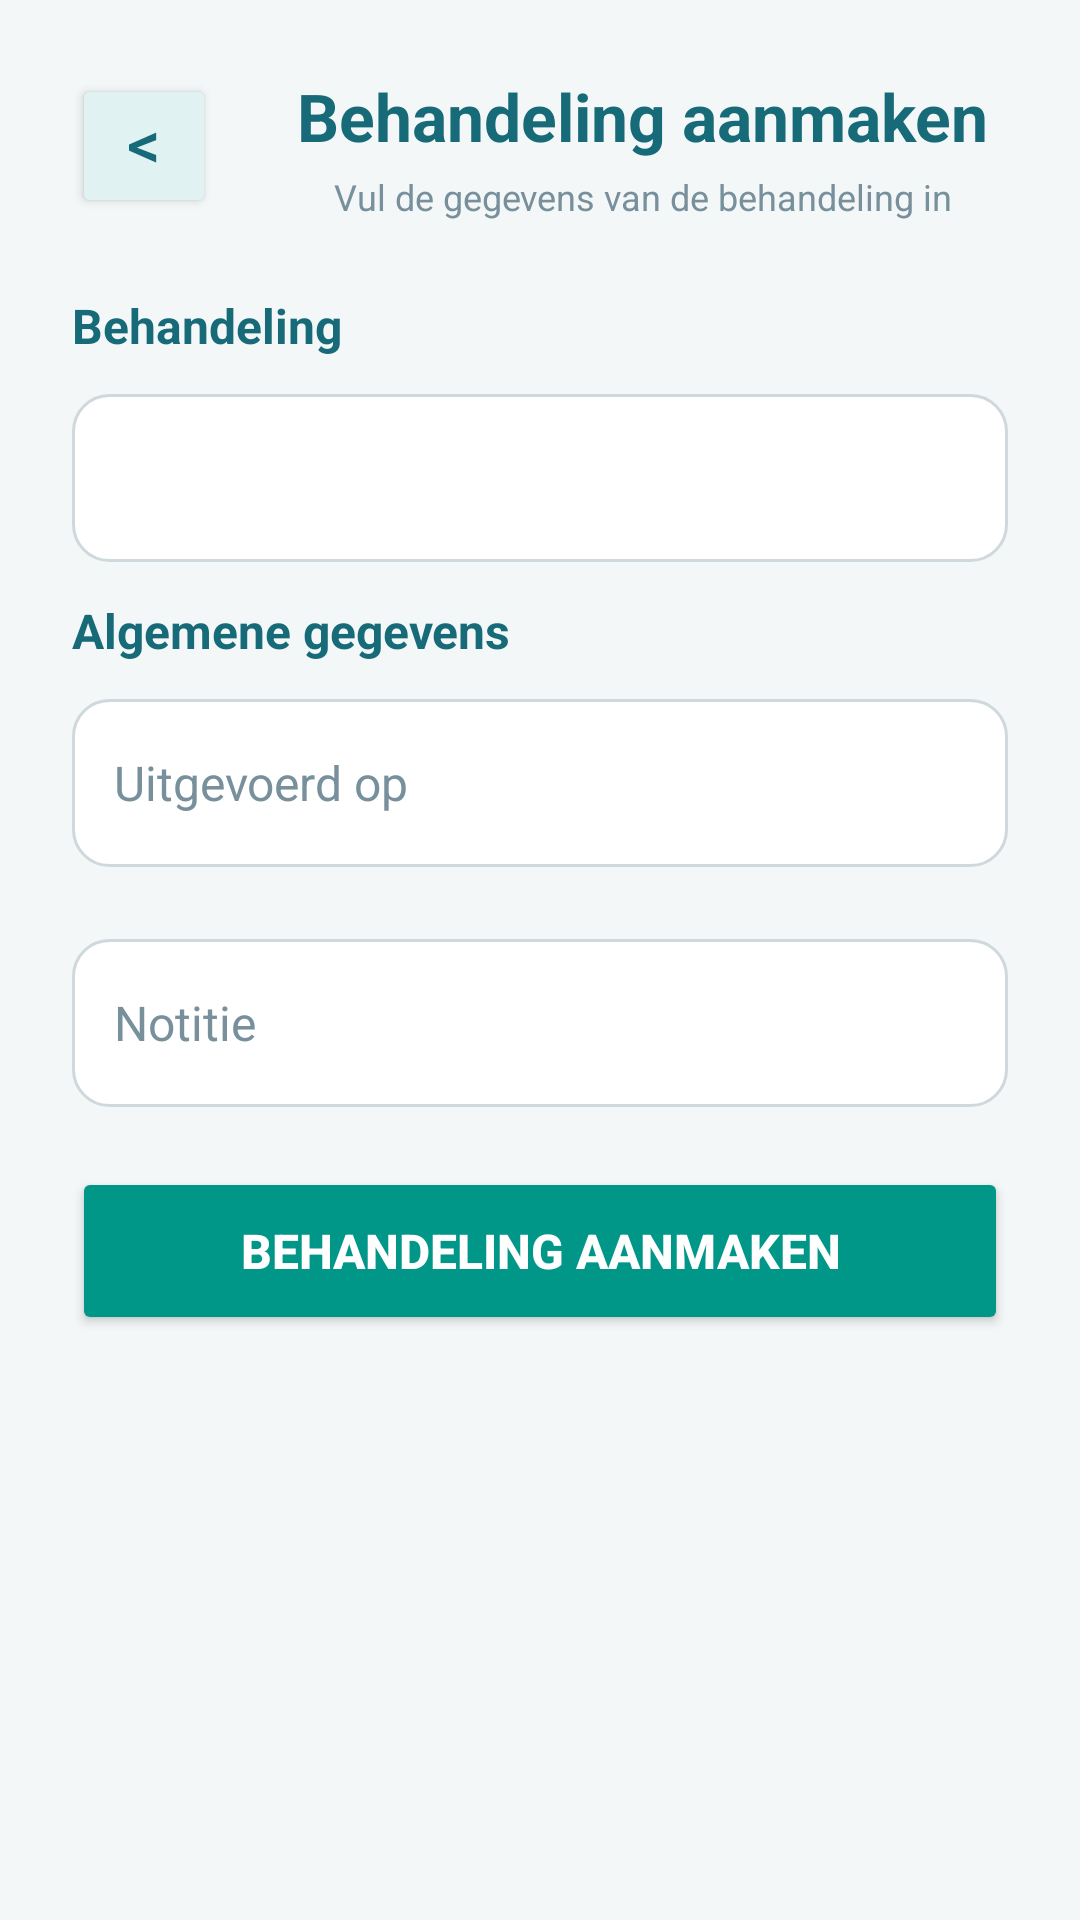

Produce the Android XML layout that renders to this screen, including the resource entries it uses.
<!-- AndroidManifest.xml: application theme Theme.CowManagementSystem -->
<!-- res/layout/activity_add_own_treatment.xml -->
<?xml version="1.0" encoding="utf-8"?>
<androidx.constraintlayout.widget.ConstraintLayout
    xmlns:android="http://schemas.android.com/apk/res/android"
    xmlns:app="http://schemas.android.com/apk/res-auto"
    xmlns:tools="http://schemas.android.com/tools"
    android:id="@+id/main"
    android:layout_width="match_parent"
    android:layout_height="match_parent"
    android:background="#F4F7F8"
    tools:context=".ui.theme.addCow">

    <ScrollView
        android:layout_width="0dp"
        android:layout_height="0dp"
        android:fillViewport="true"
        android:clipToPadding="false"
        app:layout_constraintTop_toTopOf="parent"
        app:layout_constraintBottom_toBottomOf="parent"
        app:layout_constraintStart_toStartOf="parent"
        app:layout_constraintEnd_toEndOf="parent">

        <LinearLayout
            android:layout_width="match_parent"
            android:layout_height="wrap_content"
            android:orientation="vertical"
            android:paddingStart="24dp"
            android:paddingEnd="24dp"
            android:paddingTop="24dp"
            android:paddingBottom="28dp">

            
            <LinearLayout
                android:layout_width="match_parent"
                android:layout_height="wrap_content"
                android:orientation="horizontal"
                android:gravity="center_vertical"
                android:layout_marginBottom="24dp">

                <Button
                    android:id="@+id/btnBack"
                    android:layout_width="48dp"
                    android:layout_height="48dp"
                    android:gravity="center"
                    android:includeFontPadding="false"
                    android:text="@string/goBack"
                    android:textColor="#176B78"
                    android:textSize="22sp"
                    android:backgroundTint="#E0F2F1" />

                <LinearLayout
                    android:layout_width="0dp"
                    android:layout_height="wrap_content"
                    android:layout_weight="1"
                    android:orientation="vertical"
                    android:gravity="center"
                    android:layout_marginStart="20dp">

                    <TextView
                        android:layout_width="match_parent"
                        android:layout_height="wrap_content"
                        android:text="Behandeling aanmaken"
                        android:textColor="#176B78"
                        android:textSize="22sp"
                        android:textStyle="bold"
                        android:gravity="center" />

                    <TextView
                        android:layout_width="match_parent"
                        android:layout_height="wrap_content"
                        android:text="Vul de gegevens van de behandeling in"
                        android:textColor="#78909C"
                        android:textSize="12sp"
                        android:gravity="center"
                        android:layout_marginTop="4dp" />

                </LinearLayout>
            </LinearLayout>

            
            <TextView
                android:layout_width="match_parent"
                android:layout_height="wrap_content"
                android:text="Behandeling"
                android:textColor="#176B78"
                android:textSize="16sp"
                android:textStyle="bold"
                android:layout_marginBottom="12dp" />

            <Spinner
                android:id="@+id/spinnerTreatments"
                android:layout_width="match_parent"
                android:layout_height="56dp"
                android:background="@drawable/bg_input"
                android:paddingStart="12dp"
                android:paddingEnd="12dp"
                android:spinnerMode="dropdown" />

            <TextView
                android:id="@+id/errorSpinnerTreatments"
                android:layout_width="wrap_content"
                android:layout_height="wrap_content"
                android:textColor="#F44336"
                android:textSize="14sp"
                android:visibility="gone"
                android:layout_marginBottom="12dp" />

            
            <TextView
                android:layout_width="match_parent"
                android:layout_height="wrap_content"
                android:text="Algemene gegevens"
                android:textColor="#176B78"
                android:textSize="16sp"
                android:textStyle="bold"
                android:layout_marginTop="12dp"
                android:layout_marginBottom="12dp" />

            <EditText
                android:id="@+id/editTextDate3"
                android:layout_width="match_parent"
                android:layout_height="56dp"
                android:background="@drawable/bg_input"
                android:hint="Uitgevoerd op"
                android:inputType="date"
                android:paddingStart="14dp"
                android:paddingEnd="14dp"
                android:textColor="#263238"
                android:textColorHint="#78909C"
                android:textSize="16sp"
                android:singleLine="true"
                android:layout_marginBottom="24dp" />

            <TextView
                android:id="@+id/errorUitgevoerdOp"
                android:layout_width="wrap_content"
                android:layout_height="wrap_content"
                android:textColor="#F44336"
                android:textSize="14sp"
                android:visibility="gone"
                android:layout_marginBottom="12dp" />

            <EditText
                android:id="@+id/editTextDate6"
                android:layout_width="match_parent"
                android:layout_height="56dp"
                android:background="@drawable/bg_input"
                android:hint="Notitie"
                android:inputType="text"
                android:paddingStart="14dp"
                android:paddingEnd="14dp"
                android:textColor="#263238"
                android:textColorHint="#78909C"
                android:textSize="16sp"
                android:layout_marginBottom="12dp" />

            <TextView
                android:id="@+id/errorNotitie"
                android:layout_width="wrap_content"
                android:layout_height="wrap_content"
                android:textColor="#F44336"
                android:textSize="14sp"
                android:visibility="gone"
                android:layout_marginBottom="12dp" />

            
            <Button
                android:id="@+id/button"
                android:layout_width="match_parent"
                android:layout_height="56dp"
                android:layout_marginTop="8dp"
                android:layout_marginBottom="8dp"
                android:backgroundTint="#009688"
                android:text="Behandeling aanmaken"
                android:textColor="#FFFFFF"
                android:textSize="16sp"
                android:textStyle="bold" />

        </LinearLayout>

    </ScrollView>

</androidx.constraintlayout.widget.ConstraintLayout>
<!-- resources referenced by this layout -->
<resources>
  <!-- drawable bg_input (drawable) -->
  <?xml version="1.0" encoding="utf-8"?>
  <shape xmlns:android="http://schemas.android.com/apk/res/android">
      <solid android:color="#FFFFFF" />
      <corners android:radius="12dp" />
      <stroke
          android:width="1dp"
          android:color="#CFD8DC" />
  </shape>
  <string name="goBack">&lt;</string>
  <style name="Theme.CowManagementSystem" parent="Theme.MaterialComponents.DayNight.NoActionBar" />
</resources>
